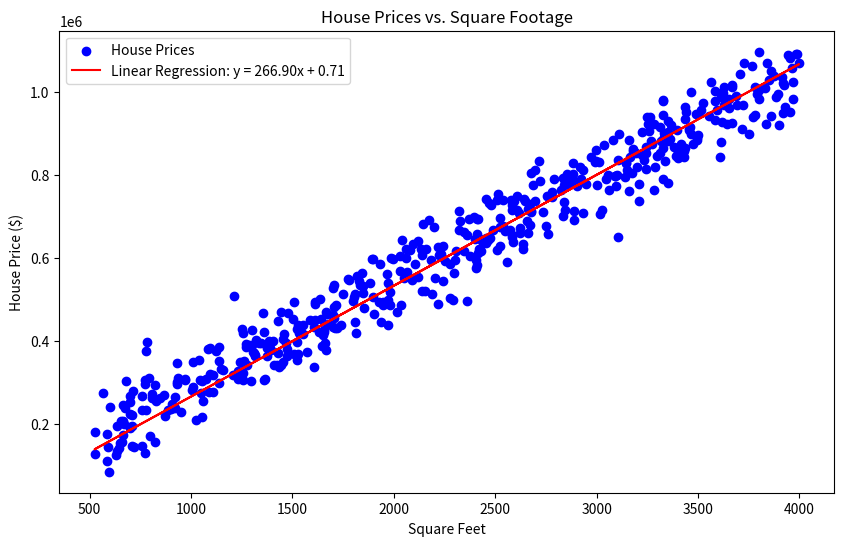

Write the Python code that produced this figure.
import matplotlib.pyplot as plt
import numpy as np

def expected_value(x, w, b):
    return (x * w) + b

def derivative(xd, yd, w, b):
    m = xd.shape[0]
    fw, fb = 0, 0
    for i in range(m):
        fw += (((w * xd[i]) + b) - yd[i]) * xd[i]
        fb += (((w * xd[i]) + b) - yd[i])
    return fw / m, fb / m

def gradient(xd, yd, w, b, alpha, iterations):
    for _ in range(iterations):
        fw, fb = derivative(xd, yd, w, b)
        print(fw,fb)
        w -= alpha * fw
        b -= alpha * fb
    return w, b

def cost(x, y, w, b):
    m = x.shape[0]
    total_cost = 0
    for i in range(m):
        fx = (w * x[i]) + b
        total_cost += (fx - y[i])**2   
    return (1 / (2 * m)) * total_cost

def model(x, w, b):
    xd, yd = [], []
    m = x.shape[0]
    for i in range(m):
        xd.append(x[i])
        yd.append((x[i] * w) + b)
    return [xd, yd]

def main():
    np.random.seed(0)
    x_data = np.random.randint(500, 4000, 500)  
    noise = np.random.normal(0, 50000, 500)  
    y_data = x_data * 250 + 50000 + noise  
    
    w, b = gradient(x_data, y_data, 0, 0, 0.00000001, 10000)
    
    total_cost = cost(x_data, y_data, w, b)
    print("Total cost:", total_cost)
    print("Optimized w:", w)
    print("Optimized b:", b)
    
    # Example usage of expected_value function
    example_x = 2500
    predicted_y = expected_value(example_x, w, b)
    print(f"Predicted house price for {example_x} square feet: ${predicted_y:,.2f}")
    
    x_line, y_line = model(x_data, w, b)
    
    plt.figure(figsize=(10, 6))
    plt.scatter(x_data, y_data, label="House Prices", color="blue", marker="o")
    plt.plot(x_line, y_line, label=f'Linear Regression: y = {w:.2f}x + {b:.2f}', color='red')
    
    plt.title('House Prices vs. Square Footage')
    plt.xlabel('Square Feet')
    plt.ylabel('House Price ($)')
    
    plt.legend()
    plt.legend()
    plt.legend()

if __name__ == "__main__":
    main()
